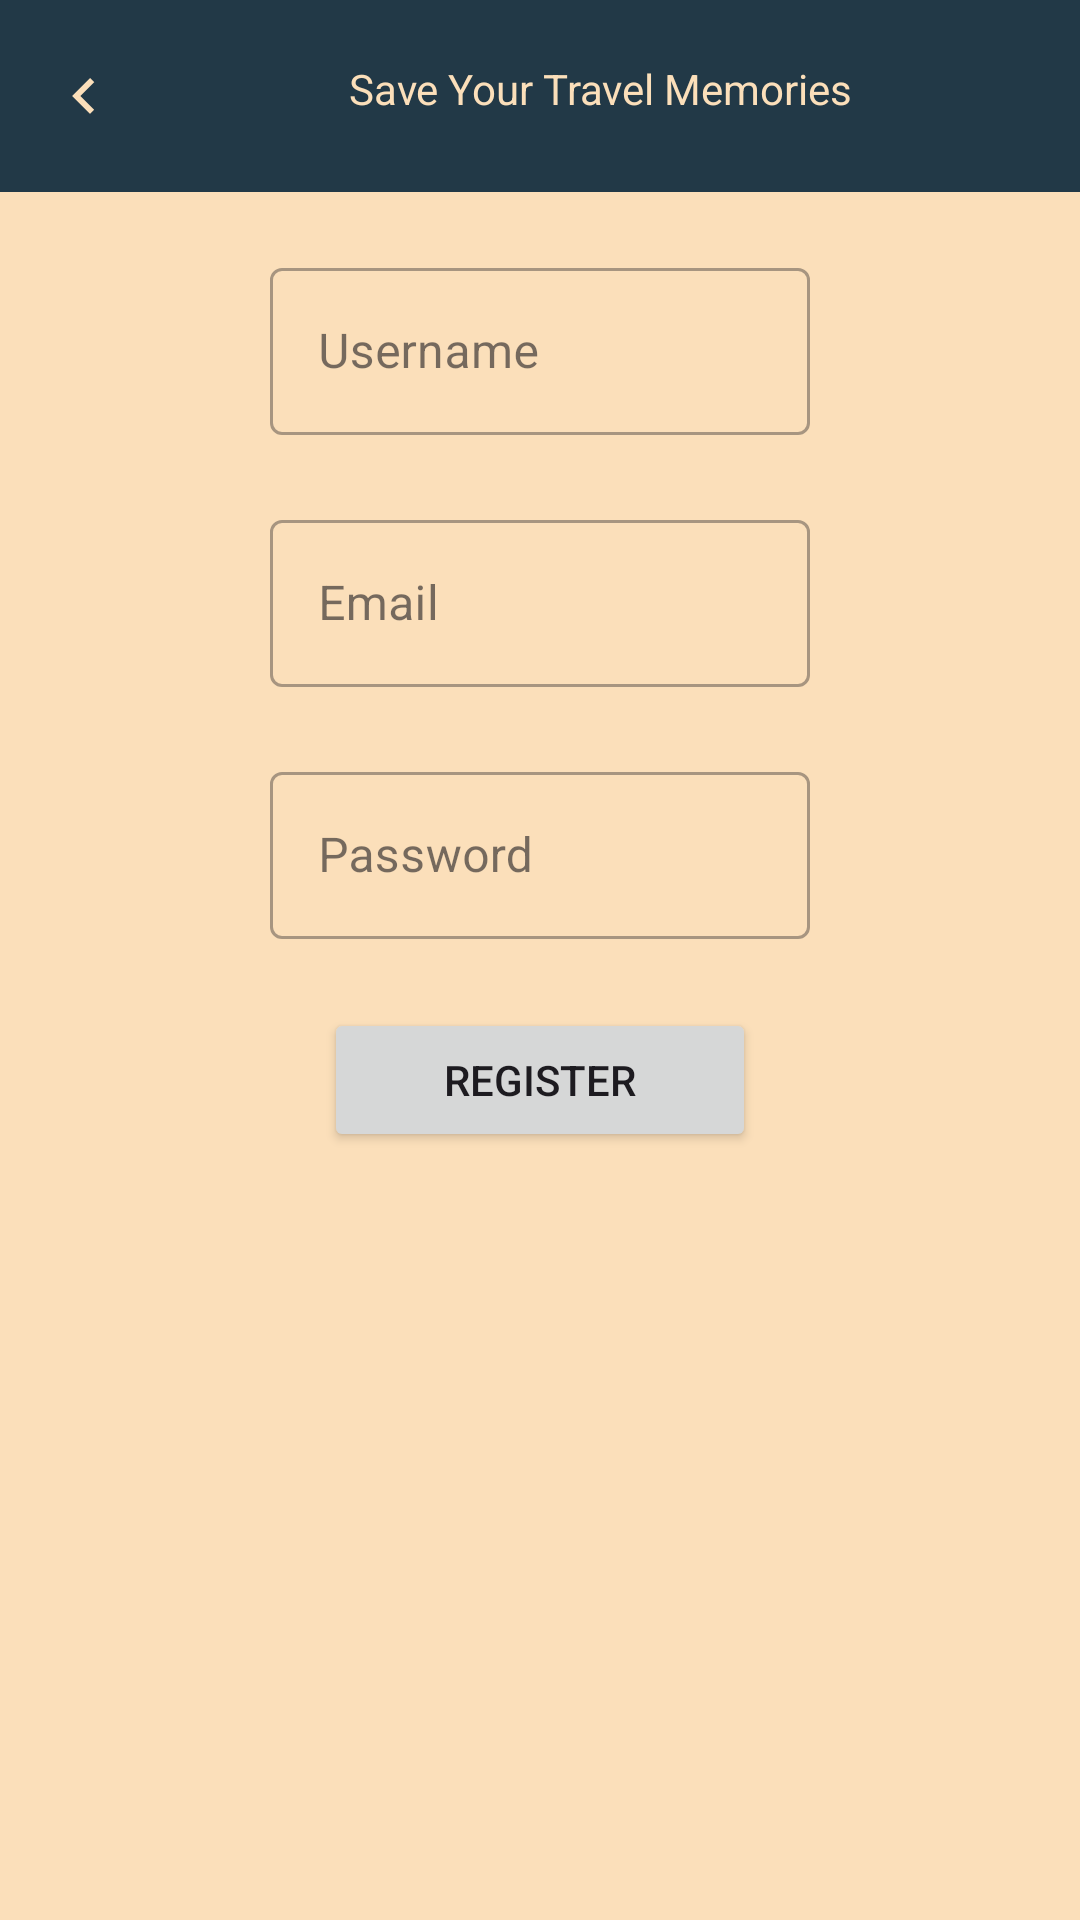

This screen was rendered from an Android layout file. Write that file and the resources it references.
<!-- AndroidManifest.xml: application theme Theme.BeltekProjeVol3 -->
<!-- res/layout/activity_signup.xml -->
<?xml version="1.0" encoding="utf-8"?>
<androidx.constraintlayout.widget.ConstraintLayout xmlns:android="http://schemas.android.com/apk/res/android"
    xmlns:app="http://schemas.android.com/apk/res-auto"
    xmlns:tools="http://schemas.android.com/tools"
    android:id="@+id/main"
    android:layout_width="match_parent"
    android:layout_height="match_parent"
    tools:context=".SignupActivity">


    <androidx.appcompat.widget.Toolbar
        android:id="@+id/toolbar"
        android:layout_width="match_parent"
        android:layout_height="wrap_content"
        android:background="@color/color4"
        android:elevation="4dp"
        android:theme="@style/ThemeOverlay.AppCompat.ActionBar"
        app:layout_constraintEnd_toEndOf="parent"
        app:layout_constraintHorizontal_bias="0.0"
        app:layout_constraintStart_toStartOf="parent"
        app:layout_constraintTop_toTopOf="parent">

        <LinearLayout
            android:layout_width="match_parent"
            android:layout_height="match_parent"
            android:orientation="horizontal">

            <ImageView
                android:id="@+id/backBtn"
                android:layout_width="wrap_content"
                android:layout_height="wrap_content"
                android:src="@drawable/baseline_keyboard_arrow_left_24"
                android:layout_gravity="start"
                android:layout_weight="0"
                />

            <TextView
                android:layout_width="0dp"
                android:layout_height="wrap_content"
                android:layout_weight="1"
                android:text="Save Your Travel Memories"
                android:textColor="@color/color2"
                android:gravity="center"
                />
        </LinearLayout>


    </androidx.appcompat.widget.Toolbar>
    <com.google.android.material.textfield.TextInputLayout
        android:id="@+id/textInputLayoutUsername"
        style="@style/Widget.MaterialComponents.TextInputLayout.OutlinedBox"
        android:layout_width="0dp"
        android:layout_height="0dp"
        android:layout_marginTop="20dp"
        app:layout_constraintHeight_percent="0.1"
        app:layout_constraintWidth_percent="0.5"
        android:hint="Username"
        app:layout_constraintEnd_toEndOf="@id/toolbar"
        app:layout_constraintStart_toStartOf="@id/toolbar"
        app:layout_constraintTop_toBottomOf="@id/toolbar"
        app:layout_constraintVertical_bias="0.2"
        >
        <com.google.android.material.textfield.TextInputEditText
            android:id="@+id/editTextUsername"
            android:layout_width="match_parent"
            android:layout_height="wrap_content"
            android:inputType="text"
            android:maxLines="1"
            android:singleLine="true" />
    </com.google.android.material.textfield.TextInputLayout>

    <com.google.android.material.textfield.TextInputLayout
        android:id="@+id/textInputLayoutEmail"
        style="@style/Widget.MaterialComponents.TextInputLayout.OutlinedBox"
        android:layout_width="0dp"
        android:layout_height="0dp"
        android:layout_marginTop="20dp"
        app:layout_constraintHeight_percent="0.1"
        app:layout_constraintWidth_percent="0.5"
        android:hint="Email"
        app:layout_constraintEnd_toEndOf="parent"
        app:layout_constraintStart_toStartOf="parent"
        app:layout_constraintTop_toBottomOf="@+id/textInputLayoutUsername">

        <com.google.android.material.textfield.TextInputEditText
            android:id="@+id/editTextEmail"
            android:layout_width="match_parent"
            android:layout_height="wrap_content"
            android:inputType="textEmailAddress"
            android:maxLines="1"
            android:singleLine="true" />
    </com.google.android.material.textfield.TextInputLayout>

    <com.google.android.material.textfield.TextInputLayout
        android:id="@+id/textInputLayoutPassword"
        style="@style/Widget.MaterialComponents.TextInputLayout.OutlinedBox"
        android:layout_width="0dp"
        android:layout_height="0dp"
        android:layout_marginTop="20dp"
        app:layout_constraintHeight_percent="0.1"
        app:layout_constraintWidth_percent="0.5"
        android:hint="Password"
        app:layout_constraintEnd_toEndOf="parent"
        app:layout_constraintStart_toStartOf="parent"
        app:layout_constraintTop_toBottomOf="@+id/textInputLayoutEmail">

        <com.google.android.material.textfield.TextInputEditText
            android:id="@+id/editTextPassword"
            android:layout_width="match_parent"
            android:layout_height="wrap_content"
            android:inputType="textPassword"
            android:maxLines="1"
            android:singleLine="true" />
    </com.google.android.material.textfield.TextInputLayout>

    <Button
        android:id="@+id/buttonRegister"
        android:layout_width="0dp"
        android:layout_height="wrap_content"
        android:layout_marginTop="20dp"
        app:layout_constraintWidth_percent="0.4"
        android:text="Register"
        app:layout_constraintEnd_toEndOf="parent"
        app:layout_constraintStart_toStartOf="parent"
        app:layout_constraintTop_toBottomOf="@+id/textInputLayoutPassword" />

</androidx.constraintlayout.widget.ConstraintLayout>
<!-- resources referenced by this layout -->
<resources>
  <color name="color2">#fbdfba</color>
  <color name="color4">#223947</color>
  <!-- drawable baseline_keyboard_arrow_left_24 (drawable) -->
  <vector xmlns:android="http://schemas.android.com/apk/res/android" android:autoMirrored="true" android:height="24dp" android:tint="#FBDFBA" android:viewportHeight="24" android:viewportWidth="24" android:width="24dp">
        
      <path android:fillColor="@android:color/white" android:pathData="M15.41,16.59L10.83,12l4.58,-4.59L14,6l-6,6 6,6 1.41,-1.41z"/>
      
  </vector>
  <style name="Theme.BeltekProjeVol3" parent="Base.Theme.BeltekProjeVol3" />
  <style name="Base.Theme.BeltekProjeVol3" parent="Theme.Material3.DayNight.NoActionBar">
          
          
          <item name="colorPrimary">@color/color4</item>
          
  
  
          
          <item name="android:windowBackground">@color/color2</item>
  
      </style>
</resources>
